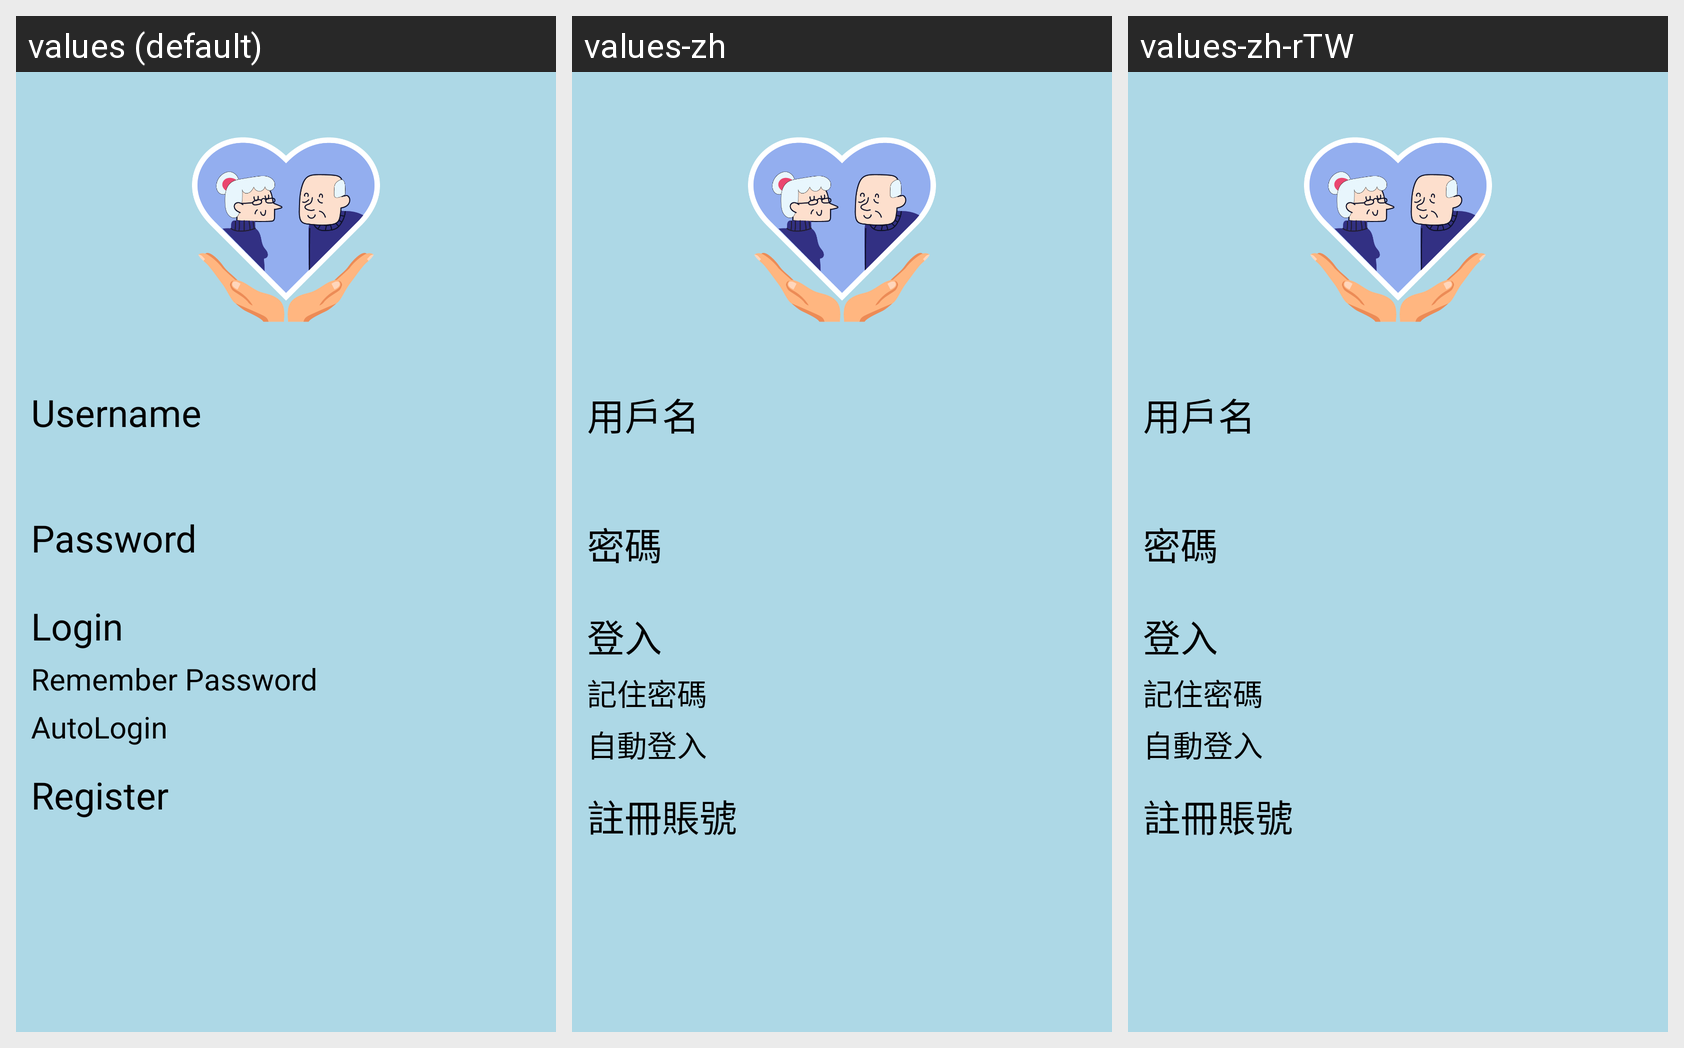

Strings drawn on this Android screen and how each of the app's shown locales translates them:
Android screen res/layout/activity_login.xml rendered under 3 locales, left to right: values (default), values-zh, values-zh-rTW. Device: Nexus 5 (rendered at 1080×1920; each locale shown at half size, 540×960, under a caption strip naming it); theme Theme.GraduationProject.
Strings drawn on this screen, with the default value and each locale's value (text and hints the layout hard-codes, and strings that could not be matched under every locale, appear in the picture but are not listed):

UserName
  values: Username
  values-zh: 用戶名
  values-zh-rTW: 用戶名

Password
  values: Password
  values-zh: 密碼
  values-zh-rTW: 密碼

login
  values: Login
  values-zh: 登入
  values-zh-rTW: 登入

Register
  values: Register
  values-zh: 註冊賬號
  values-zh-rTW: 註冊賬號

Remember
  values: Remember Password
  values-zh: 記住密碼
  values-zh-rTW: 記住密碼

AutoLogin
  values: AutoLogin
  values-zh: 自動登入
  values-zh-rTW: 自動登入
